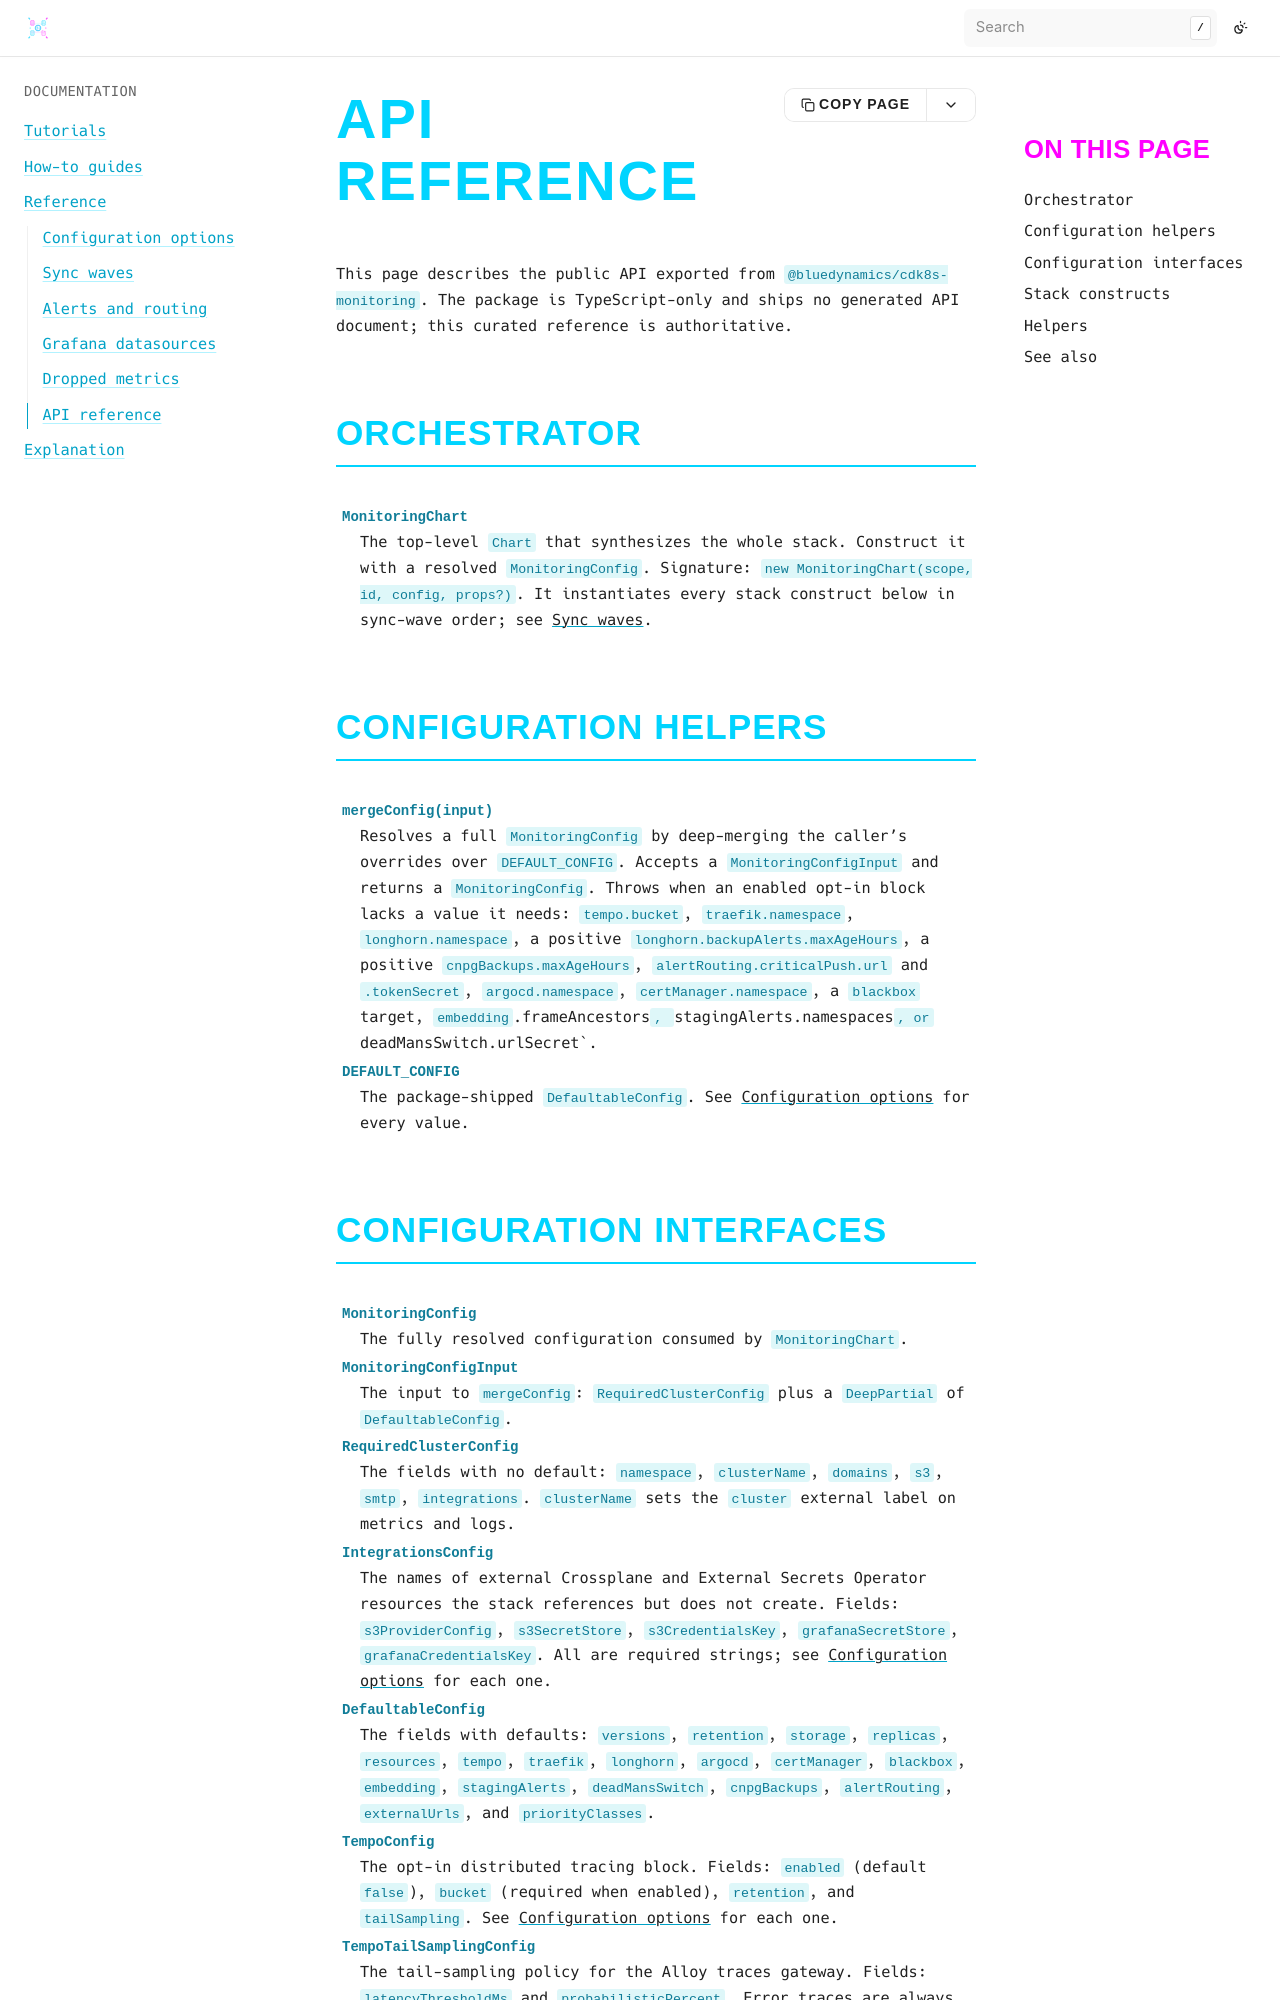

repository: bluedynamics/cdk8s-monitoring · page: reference/api/index.html · generator: sphinx

---
myst:
  html_meta:
    "description": "Reference overview of the public API of cdk8s-monitoring: the MonitoringChart orchestrator, the configuration helpers, the configuration interfaces, and the stack constructs."
    "property=og:description": "Reference overview of the public API of cdk8s-monitoring: the MonitoringChart orchestrator, the configuration helpers, the configuration interfaces, and the stack constructs."
    "property=og:title": "API reference"
    "keywords": "cdk8s, Kubernetes, monitoring, API, constructs, MonitoringChart"
---

# API reference

This page describes the public API exported from `@bluedynamics/cdk8s-monitoring`.
The package is TypeScript-only and ships no generated API document; this curated reference is authoritative.

## Orchestrator

`MonitoringChart`
:   The top-level `Chart` that synthesizes the whole stack.
    Construct it with a resolved `MonitoringConfig`.
    Signature: `new MonitoringChart(scope, id, config, props?)`.
    It instantiates every stack construct below in sync-wave order; see {doc}`../sync-waves`.

## Configuration helpers

`mergeConfig(input)`
:   Resolves a full `MonitoringConfig` by deep-merging the caller's overrides over `DEFAULT_CONFIG`.
    Accepts a `MonitoringConfigInput` and returns a `MonitoringConfig`.
    Throws when an enabled opt-in block lacks a value it needs: `tempo.bucket`, `traefik.namespace`, `longhorn.namespace`, a positive `longhorn.backupAlerts.maxAgeHours`, a positive `cnpgBackups.maxAgeHours`, `alertRouting.criticalPush.url` and `.tokenSecret`, `argocd.namespace`, `certManager.namespace`, a `blackbox` target, `embedding`.frameAncestors`, `stagingAlerts.namespaces`, or `deadMansSwitch.urlSecret`.

`DEFAULT_CONFIG`
:   The package-shipped `DefaultableConfig`.
    See {doc}`../configuration-options` for every value.
